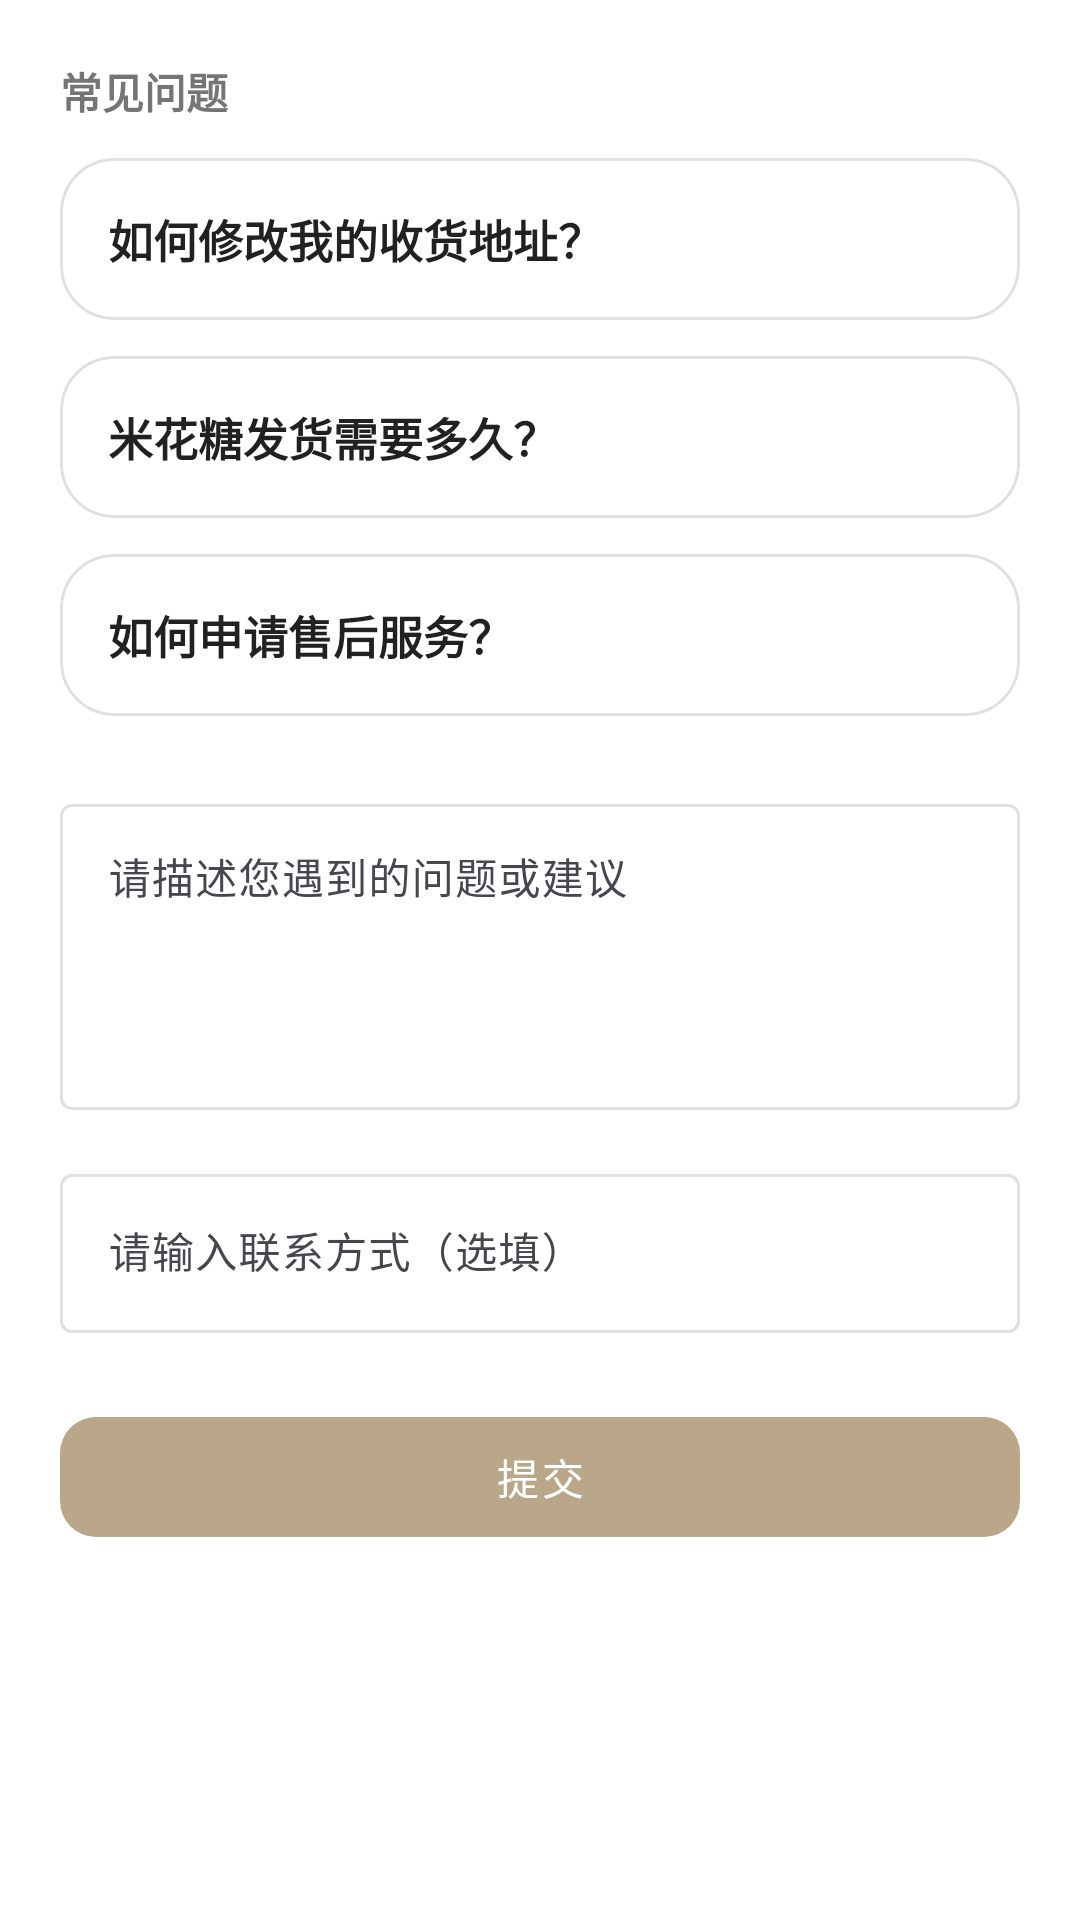

Android layout source for this screen:
<!-- AndroidManifest.xml: application theme Theme.MGG -->
<!-- res/layout/activity_feedback.xml -->
<?xml version="1.0" encoding="utf-8"?>
<androidx.coordinatorlayout.widget.CoordinatorLayout xmlns:android="http://schemas.android.com/apk/res/android"
    xmlns:app="http://schemas.android.com/apk/res-auto"
    android:layout_width="match_parent"
    android:layout_height="match_parent"
    android:background="@color/color_base">

    <com.google.android.material.appbar.MaterialToolbar
        android:id="@+id/toolbar"
        android:layout_width="match_parent"
        android:layout_height="?attr/actionBarSize"
        android:background="@color/color_surface_main"
        android:theme="@style/ThemeOverlay.Material3.Dark.ActionBar"
        app:navigationIconTint="@android:color/white"
        app:title="@string/feedback_title" />

    <androidx.core.widget.NestedScrollView
        android:layout_width="match_parent"
        android:layout_height="match_parent"
        android:fillViewport="true"
        app:layout_behavior="@string/appbar_scrolling_view_behavior">

        <LinearLayout
            android:layout_width="match_parent"
            android:layout_height="wrap_content"
            android:orientation="vertical"
            android:padding="20dp">

            <TextView
                android:layout_width="wrap_content"
                android:layout_height="wrap_content"
                android:text="@string/feedback_faq_header"
                android:textColor="@color/text_secondary"
                android:textSize="14sp"
                android:textStyle="bold" />

            <com.google.android.material.card.MaterialCardView
                android:id="@+id/cardFaq1"
                android:layout_width="match_parent"
                android:layout_height="wrap_content"
                android:layout_marginTop="12dp"
                app:cardBackgroundColor="@color/color_surface_main"
                app:cardCornerRadius="18dp"
                app:cardElevation="0dp"
                app:strokeColor="@color/color_frame"
                app:strokeWidth="1dp">

                <LinearLayout
                    android:layout_width="match_parent"
                    android:layout_height="wrap_content"
                    android:orientation="vertical"
                    android:padding="16dp">

                    <TextView
                        android:id="@+id/tvFaqQuestion1"
                        android:layout_width="match_parent"
                        android:layout_height="wrap_content"
                        android:text="@string/feedback_faq_q1"
                        android:textColor="@color/text_primary"
                        android:textSize="15sp"
                        android:textStyle="bold" />

                    <TextView
                        android:id="@+id/tvFaqAnswer1"
                        android:layout_width="match_parent"
                        android:layout_height="wrap_content"
                        android:layout_marginTop="8dp"
                        android:text="@string/feedback_faq_a1"
                        android:textColor="@color/text_secondary"
                        android:textSize="13sp"
                        android:visibility="gone" />
                </LinearLayout>
            </com.google.android.material.card.MaterialCardView>

            <com.google.android.material.card.MaterialCardView
                android:id="@+id/cardFaq2"
                android:layout_width="match_parent"
                android:layout_height="wrap_content"
                android:layout_marginTop="12dp"
                app:cardBackgroundColor="@color/color_surface_main"
                app:cardCornerRadius="18dp"
                app:cardElevation="0dp"
                app:strokeColor="@color/color_frame"
                app:strokeWidth="1dp">

                <LinearLayout
                    android:layout_width="match_parent"
                    android:layout_height="wrap_content"
                    android:orientation="vertical"
                    android:padding="16dp">

                    <TextView
                        android:id="@+id/tvFaqQuestion2"
                        android:layout_width="match_parent"
                        android:layout_height="wrap_content"
                        android:text="@string/feedback_faq_q2"
                        android:textColor="@color/text_primary"
                        android:textSize="15sp"
                        android:textStyle="bold" />

                    <TextView
                        android:id="@+id/tvFaqAnswer2"
                        android:layout_width="match_parent"
                        android:layout_height="wrap_content"
                        android:layout_marginTop="8dp"
                        android:text="@string/feedback_faq_a2"
                        android:textColor="@color/text_secondary"
                        android:textSize="13sp"
                        android:visibility="gone" />
                </LinearLayout>
            </com.google.android.material.card.MaterialCardView>

            <com.google.android.material.card.MaterialCardView
                android:id="@+id/cardFaq3"
                android:layout_width="match_parent"
                android:layout_height="wrap_content"
                android:layout_marginTop="12dp"
                app:cardBackgroundColor="@color/color_surface_main"
                app:cardCornerRadius="18dp"
                app:cardElevation="0dp"
                app:strokeColor="@color/color_frame"
                app:strokeWidth="1dp">

                <LinearLayout
                    android:layout_width="match_parent"
                    android:layout_height="wrap_content"
                    android:orientation="vertical"
                    android:padding="16dp">

                    <TextView
                        android:id="@+id/tvFaqQuestion3"
                        android:layout_width="match_parent"
                        android:layout_height="wrap_content"
                        android:text="@string/feedback_faq_q3"
                        android:textColor="@color/text_primary"
                        android:textSize="15sp"
                        android:textStyle="bold" />

                    <TextView
                        android:id="@+id/tvFaqAnswer3"
                        android:layout_width="match_parent"
                        android:layout_height="wrap_content"
                        android:layout_marginTop="8dp"
                        android:text="@string/feedback_faq_a3"
                        android:textColor="@color/text_secondary"
                        android:textSize="13sp"
                        android:visibility="gone" />
                </LinearLayout>
            </com.google.android.material.card.MaterialCardView>

            <com.google.android.material.textfield.TextInputLayout
                android:id="@+id/inputFeedback"
                android:layout_width="match_parent"
                android:layout_height="wrap_content"
                android:layout_marginTop="24dp"
                android:hint="@string/feedback_input_hint">

                <com.google.android.material.textfield.TextInputEditText
                    android:id="@+id/etFeedback"
                    android:layout_width="match_parent"
                    android:layout_height="wrap_content"
                    android:gravity="top|start"
                    android:inputType="textMultiLine"
                    android:minLines="4" />
            </com.google.android.material.textfield.TextInputLayout>

            <com.google.android.material.textfield.TextInputLayout
                android:id="@+id/inputContact"
                android:layout_width="match_parent"
                android:layout_height="wrap_content"
                android:layout_marginTop="16dp"
                android:hint="@string/feedback_contact_hint">

                <com.google.android.material.textfield.TextInputEditText
                    android:id="@+id/etContact"
                    android:layout_width="match_parent"
                    android:layout_height="wrap_content"
                    android:inputType="textEmailAddress|textPersonName" />
            </com.google.android.material.textfield.TextInputLayout>

            <com.google.android.material.button.MaterialButton
                android:id="@+id/btnSubmitFeedback"
                style="@style/Button.Primary"
                android:layout_width="match_parent"
                android:layout_height="wrap_content"
                android:layout_marginTop="24dp"
                android:text="@string/submit" />
        </LinearLayout>
    </androidx.core.widget.NestedScrollView>

</androidx.coordinatorlayout.widget.CoordinatorLayout>
<!-- resources referenced by this layout -->
<resources>
  <color name="color_base">#FFFFFF</color>
  <color name="color_frame">#E0E0E0</color>
  <color name="color_surface_main">#FFFFFF</color>
  <color name="text_primary">#212121</color>
  <color name="text_secondary">#757575</color>
  <string name="feedback_contact_hint">请输入联系方式（选填）</string>
  <string name="feedback_faq_a1">在我的页面点击“地址管理”，即可新增或编辑收货地址。</string>
  <string name="feedback_faq_a2">订单通常会在48小时内发出，节假日可能顺延。</string>
  <string name="feedback_faq_a3">进入订单详情，点击“售后申请”即可提交需求。</string>
  <string name="feedback_faq_header">常见问题</string>
  <string name="feedback_faq_q1">如何修改我的收货地址？</string>
  <string name="feedback_faq_q2">米花糖发货需要多久？</string>
  <string name="feedback_faq_q3">如何申请售后服务？</string>
  <string name="feedback_input_hint">请描述您遇到的问题或建议</string>
  <string name="feedback_title">帮助与反馈</string>
  <string name="submit">提交</string>
  <style name="Button.Primary" parent="Widget.Material3.Button">
          <item name="backgroundTint">@color/color_accent</item>
          <item name="android:textColor">@color/text_on_accent</item>
          <item name="cornerRadius">@dimen/corner_radius_button</item>
          <item name="android:fontFamily">sans-serif-medium</item>
          <item name="android:letterSpacing">0.06</item>
          <item name="android:paddingTop">@dimen/spacing_small</item>
          <item name="android:paddingBottom">@dimen/spacing_small</item>
          <item name="android:minHeight">@dimen/button_height</item>
      </style>
  <style name="Theme.MGG" parent="Base.Theme.MGG" />
  <color name="color_accent">#BAA789</color>
  <color name="text_on_accent">#FFFFFF</color>
  <dimen name="corner_radius_button">12dp</dimen>
  <dimen name="spacing_small">8dp</dimen>
  <dimen name="button_height">48dp</dimen>
  <color name="color_accent_light">#D4C8B3</color>
  <color name="color_frame_soft">#F5F5F5</color>
  <color name="color_accent_dark">#9A8A6F</color>
  <style name="Widget.MGG.Button.Primary" parent="Widget.Material3.Button">
          <item name="backgroundTint">@color/color_accent</item>
          <item name="android:textColor">@color/text_on_accent</item>
          <item name="cornerRadius">@dimen/corner_radius_button</item>
          <item name="android:minHeight">@dimen/button_height</item>
          <item name="android:textAppearance">@style/TextAppearance.MGG.Body</item>
      </style>
  <style name="TextAppearance.MGG.Body" parent="TextAppearance.Material3.BodyLarge">
          <item name="android:textSize">@dimen/text_size_body</item>
          <item name="android:textColor">@color/text_primary</item>
          <item name="fontFamily">sans-serif</item>
          <item name="android:fontFamily">sans-serif</item>
      </style>
  <dimen name="text_size_body">14sp</dimen>
</resources>
